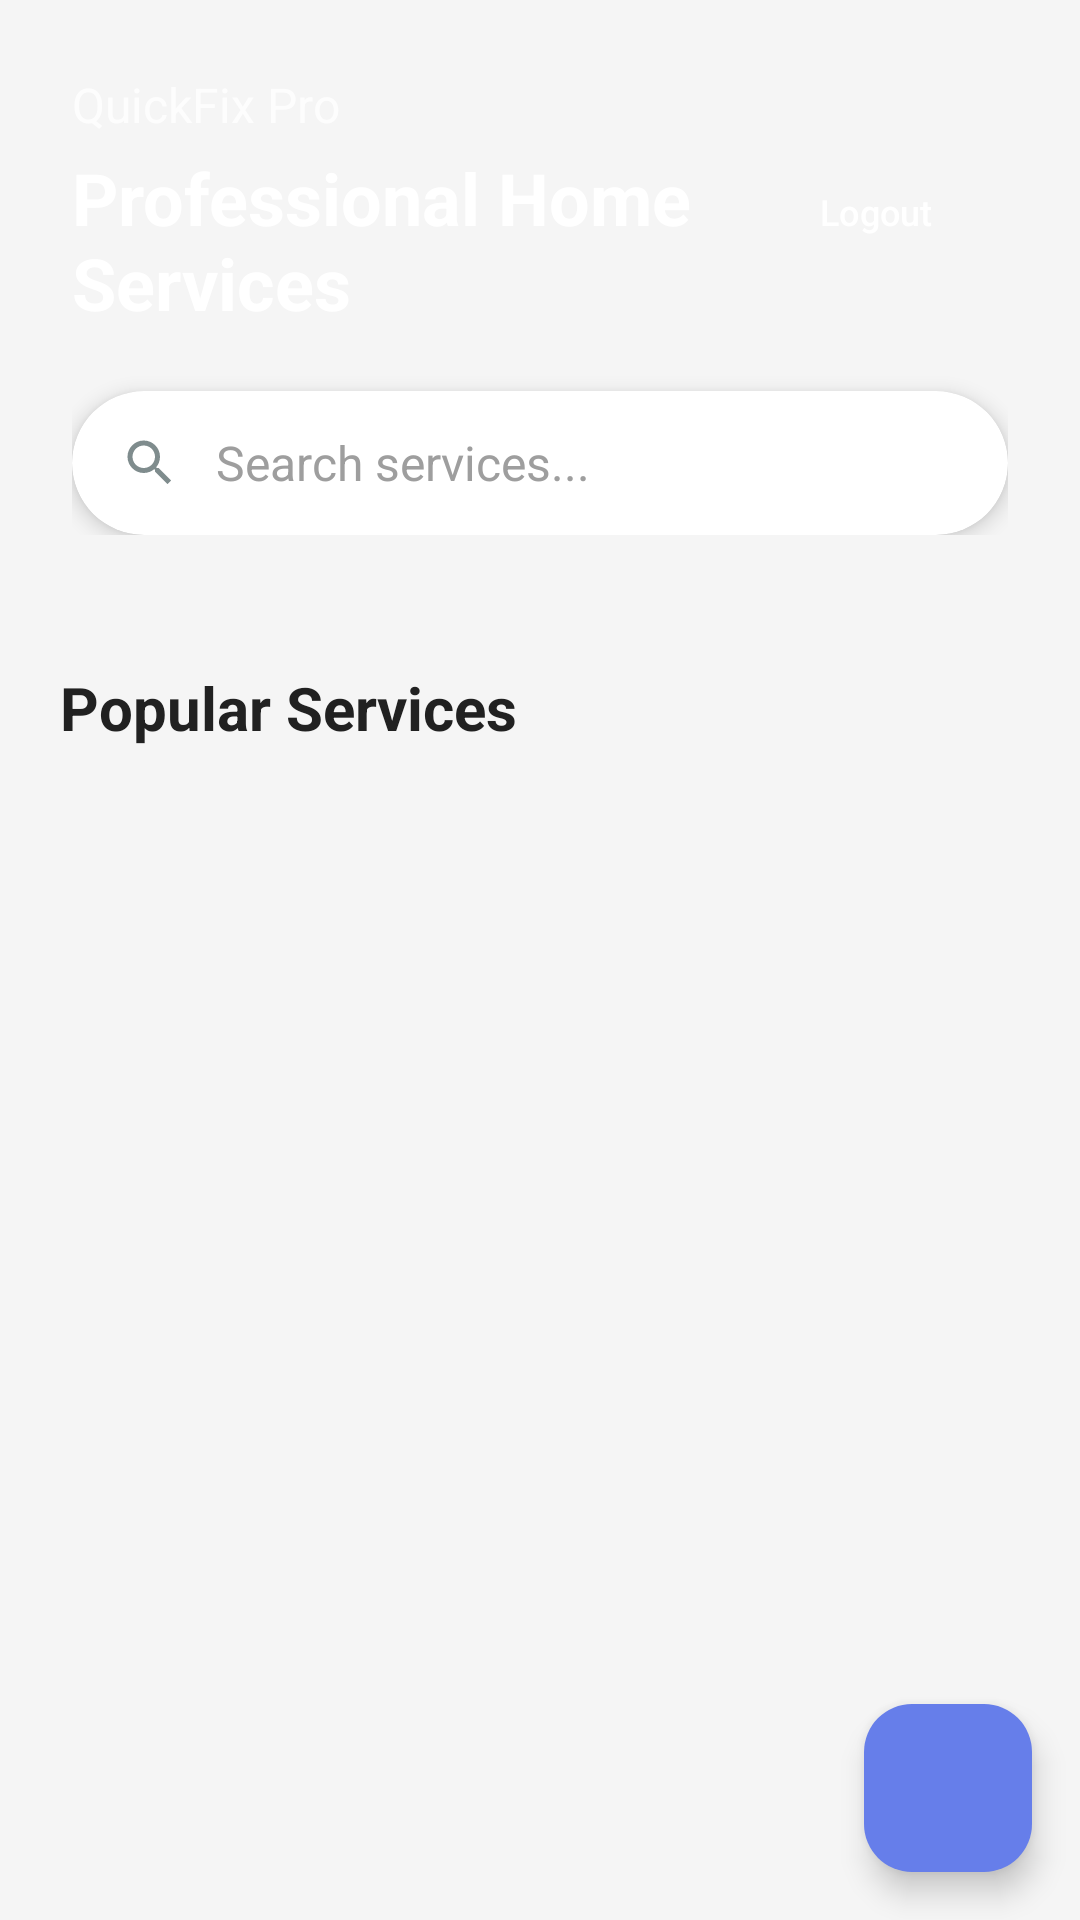

Write the Android layout XML for this screen, with the resource values it uses.
<!-- AndroidManifest.xml: application theme Theme.Quickfix -->
<!-- res/layout/activity_services.xml -->
<?xml version="1.0" encoding="utf-8"?>
<LinearLayout xmlns:android="http://schemas.android.com/apk/res/android"
    xmlns:app="http://schemas.android.com/apk/res-auto"
    android:layout_width="match_parent"
    android:layout_height="match_parent"
    android:orientation="vertical"
    android:background="@color/background_light">

    
    <LinearLayout
        android:layout_width="match_parent"
        android:layout_height="wrap_content"
        android:background="@drawable/gradient_background"
        android:orientation="vertical"
        android:padding="24dp">

        <TextView
            android:layout_width="wrap_content"
            android:layout_height="wrap_content"
            android:text="QuickFix Pro"
            android:textColor="@android:color/white"
            android:textSize="16sp"
            android:alpha="0.8" />

        <LinearLayout
            android:layout_width="match_parent"
            android:layout_height="wrap_content"
            android:orientation="horizontal"
            android:layout_marginTop="4dp">

            <TextView
                android:layout_width="0dp"
                android:layout_height="wrap_content"
                android:layout_weight="1"
                android:text="Professional Home Services"
                android:textColor="@android:color/white"
                android:textSize="24sp"
                android:textStyle="bold" />

            <Button
                android:id="@+id/buttonLogout"
                android:layout_width="wrap_content"
                android:layout_height="36dp"
                android:text="Logout"
                android:textSize="12sp"
                android:textColor="@android:color/white"
                style="@style/Widget.Material3.Button.TextButton" />

        </LinearLayout>

        
        <androidx.cardview.widget.CardView
            android:layout_width="match_parent"
            android:layout_height="48dp"
            android:layout_marginTop="20dp"
            app:cardCornerRadius="24dp"
            app:cardElevation="4dp">

            <LinearLayout
                android:layout_width="match_parent"
                android:layout_height="match_parent"
                android:orientation="horizontal"
                android:gravity="center_vertical"
                android:paddingHorizontal="16dp">

                <ImageView
                    android:layout_width="20dp"
                    android:layout_height="20dp"
                    android:src="@drawable/ic_search"
                    android:layout_marginEnd="12dp" />

                <TextView
                    android:layout_width="0dp"
                    android:layout_height="wrap_content"
                    android:layout_weight="1"
                    android:text="Search services..."
                    android:textColor="@color/text_hint"
                    android:textSize="16sp" />

            </LinearLayout>

        </androidx.cardview.widget.CardView>

    </LinearLayout>

    
    <TextView
        android:layout_width="wrap_content"
        android:layout_height="wrap_content"
        android:text="Popular Services"
        android:textSize="20sp"
        android:textStyle="bold"
        android:textColor="@color/text_primary"
        android:layout_margin="20dp" />

    <androidx.recyclerview.widget.RecyclerView
        android:id="@+id/recyclerViewServices"
        android:layout_width="match_parent"
        android:layout_height="0dp"
        android:layout_weight="1"
        android:paddingHorizontal="16dp"
        android:clipToPadding="false" />

    
    <com.google.android.material.floatingactionbutton.FloatingActionButton
        android:id="@+id/fabAddService"
        android:layout_width="wrap_content"
        android:layout_height="wrap_content"
        android:layout_gravity="end"
        android:layout_margin="16dp"
        android:src="@drawable/ic_add"
        app:backgroundTint="@color/primary_color" />

</LinearLayout>
<!-- resources referenced by this layout -->
<resources>
  <color name="background_light">#F5F5F5</color>
  <color name="primary_color">#667eea</color>
  <color name="text_hint">#9E9E9E</color>
  <color name="text_primary">#212121</color>
  <!-- drawable ic_search (drawable) -->
  <?xml version="1.0" encoding="utf-8"?>
  <vector xmlns:android="http://schemas.android.com/apk/res/android"
      android:width="24dp"
      android:height="24dp"
      android:viewportWidth="24"
      android:viewportHeight="24">
      <path
          android:fillColor="#7F8C8D"
          android:pathData="M15.5,14h-0.79l-0.28,-0.27C15.41,12.59 16,11.11 16,9.5 16,5.91 13.09,3 9.5,3S3,5.91 3,9.5 5.91,16 9.5,16c1.61,0 3.09,-0.59 4.23,-1.57l0.27,0.28v0.79l5,4.99L20.49,19l-4.99,-5zM9.5,14C7.01,14 5,11.99 5,9.5S7.01,5 9.5,5 14,7.01 14,9.5 11.99,14 9.5,14z" />
  </vector>
  <style name="Theme.Quickfix" parent="Theme.Material3.DayNight">
          <item name="colorPrimary">@color/purple_500</item>
          <item name="colorPrimaryVariant">@color/purple_700</item>
          <item name="colorOnPrimary">@color/white</item>
          <item name="colorSecondary">@color/teal_200</item>
          <item name="colorSecondaryVariant">@color/teal_700</item>
          <item name="colorOnSecondary">@color/black</item>
          <item name="android:statusBarColor" tools:targetApi="l">?attr/colorPrimaryVariant</item>
      </style>
  <color name="purple_500">#FF6200EE</color>
  <color name="purple_700">#FF3700B3</color>
  <color name="white">#FFFFFFFF</color>
  <color name="teal_200">#FF03DAC5</color>
  <color name="teal_700">#FF018786</color>
  <color name="black">#FF000000</color>
</resources>
